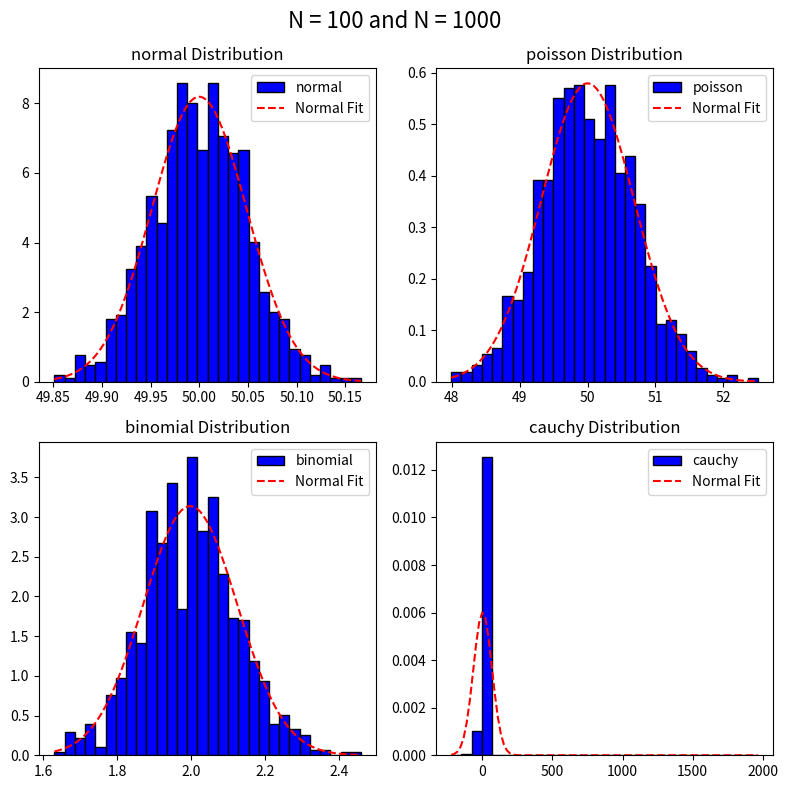

Source code (Python):

import numpy as np
import matplotlib.pyplot as plt
from scipy.stats import norm, poisson, binom

def plot_distribution_with_clt(N: int, M: int, plot_num: list, dist: str = 'normal', param: tuple = None):
    if param :
        if dist == 'normal':
            data = np.random.normal(loc=param[0], scale=param[1], size=(N, M))
        elif dist == "poisson":
            data = np.random.poisson(lam=param[0], size=(N, M))
        elif dist == "binomial":
            data = np.random.binomial(n=param[0], p=param[1], size=(N, M))
        elif dist =="cauchy":
            data = np.random.standard_cauchy(size=(N, M)) 
        
        mean_vect = data.mean(axis=0)
        mean_data = mean_vect.mean()
        std_data = mean_vect.std()

        
        axs[plot_num[0],plot_num[1]].hist(mean_vect, bins=30, density=True, color='blue', edgecolor='k', label=dist)
        x = np.linspace(min(mean_vect), max(mean_vect), 100)
        axs[plot_num[0],plot_num[1]].plot(x, norm.pdf(x, mean_data, std_data), 'r--', label='Normal Fit')
        axs[plot_num[0],plot_num[1]].set_title(f"{dist} Distribution")
        axs[plot_num[0],plot_num[1]].legend()

fig, axs = plt.subplots(2, 2, figsize=(8, 8))
fig.suptitle(f'N = {100} and N = {1000}', fontsize=16)
plot_distribution_with_clt(N=100, M=1000,plot_num=[0,0], dist="normal", param=(50,0.5)) 
plot_distribution_with_clt(N=100, M=1000,plot_num=[0,1], dist="poisson", param=(50,)) 
plot_distribution_with_clt(N=100, M=1000,plot_num=[1,0], dist="binomial", param=(10,0.2)) 
plot_distribution_with_clt(N=100, M=1000,plot_num=[1,1], dist="cauchy", param=(10,)) 
plt.tight_layout()
plt.show()
